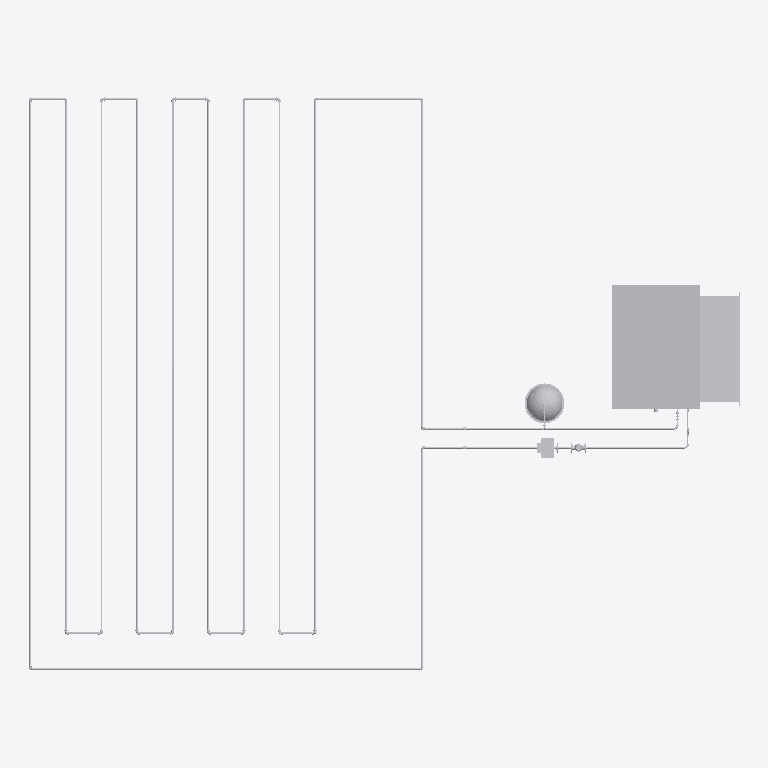
Plan cut of the same IFC building model at storey 'Level 0 Ground Floor' (level 0.00 m, cut at 1.40 m), seen from above with north up, elements coloured by IFC class (only those large enough to see are counted): 34 other elements (light grey). Cut surfaces are drawn darker.
Extent 6.0 m × 4.8 m × 2.5 m (x, y, z). Storeys (1): Level 0 Ground Floor at 0.00 m. Elements (130): 82 IfcPipeFitting, 38 IfcPipeSegment, 3 IfcDuctSegment, 2 IfcAirTerminal, 1 IfcDuctFitting, 1 IfcPump, 1 IfcTank, 1 IfcUnitaryEquipment, 1 IfcValve.

HEADER;
FILE_DESCRIPTION(('ViewDefinition [CoordinationView_V2.0]'),'2;1');
FILE_NAME('Projektnummer','2015-08-25T20:12:52',(''),(''),'The EXPRESS Data Manager Version 5.02.0100.07 : ','20150512_1015(x64) - Exporter 15.4.0.0 - Alterna','');
FILE_SCHEMA(('IFC4'));
ENDSEC;
DATA;
#102=IFCPROJECT('0olGgR0sL7ePSmMc1aGvIp',#42,'Projektnummer',$,$,'Projektname','Projektstatus',(#94),#89);
#42310=IFCSITE('0olGgR0sL7ePSmMc1aGvIn',#42,'Default',$,'',#42309,$,$,.ELEMENT.,(50,47,22,547607),(6,2,59,286575),0.0,$,$);
#117=IFCBUILDING('0olGgR0sL7ePSmMc1aGvIo',#42,'',$,$,#33,$,'',.ELEMENT.,$,$,#113);
#130=IFCBUILDINGSTOREY('0olGgR0sL7ePSmMc2RiGNQ',#42,'Level 0 Ground Floor',$,$,#128,$,'Level 0 Ground Floor',.ELEMENT.,0.0);
#21324=IFCUNITARYEQUIPMENT('3FoZpxXi5ETPCRLvIKv4j7',#42,'Heat Pump:23 kW:932610',$,'23 kW',#21323,#21317,'932610',$);
#24556=IFCDUCTSEGMENT('3FoZpxXi5ETPCRLvIKv4jX',#42,'Rectangular Duct:Bogen - Stutzen:932644',$,'Rectangular Duct:Bogen - Stutzen:142431',#24540,#24553,'932644',$);
#17653=IFCTANK('3FoZpxXi5ETPCRLvIKv4gm',#42,'Vessel IFC4 Schema:ND 25:932597',$,'ND 25',#17652,#17646,'932597',$);
#28734=IFCPIPESEGMENT('3FoZpxXi5ETPCRLvIKv4iC',#42,'Pipe Types:PVC-Rohr:932681',$,'Pipe Types:PVC-Rohr:911012',#28718,#28731,'932681',$);
#26970=IFCPIPESEGMENT('3FoZpxXi5ETPCRLvIKv4jg',#42,'Pipe Types:PVC-Rohr:932655',$,'Pipe Types:PVC-Rohr:911012',#26954,#26967,'932655',$);
#28176=IFCPIPESEGMENT('3FoZpxXi5ETPCRLvIKv4i4',#42,'Pipe Types:PVC-Rohr:932673',$,'Pipe Types:PVC-Rohr:911012',#28160,#28173,'932673',$);
#30288=IFCPIPESEGMENT('3FoZpxXi5ETPCRLvIKv4iO',#42,'Pipe Types:PVC-Rohr:932701',$,'Pipe Types:PVC-Rohr:911012',#30272,#30285,'932701',$);
#30884=IFCPIPESEGMENT('3FoZpxXi5ETPCRLvIKv4iW',#42,'Pipe Types:PVC-Rohr:932709',$,'Pipe Types:PVC-Rohr:911012',#30868,#30881,'932709',$);
#32076=IFCPIPESEGMENT('3FoZpxXi5ETPCRLvIKv4im',#42,'Pipe Types:PVC-Rohr:932725',$,'Pipe Types:PVC-Rohr:911012',#32060,#32073,'932725',$);
#29013=IFCPIPESEGMENT('3FoZpxXi5ETPCRLvIKv4i8',#42,'Pipe Types:PVC-Rohr:932685',$,'Pipe Types:PVC-Rohr:911012',#28997,#29010,'932685',$);
#32672=IFCPIPESEGMENT('3FoZpxXi5ETPCRLvIKv4iu',#42,'Pipe Types:PVC-Rohr:932733',$,'Pipe Types:PVC-Rohr:911012',#32656,#32669,'932733',$);
#24446=IFCAIRTERMINAL('3FoZpxXi5ETPCRLvIKv4jc',#42,'RE Zuluftgitter horizontale Lamellen - flächenbasierend:600x900:932643',$,'600x900',#24445,#24439,'932643',$);
#24760=IFCPIPESEGMENT('3FoZpxXi5ETPCRLvIKv4jW',#42,'Pipe Types:PVC-Rohr:932645',$,'Pipe Types:PVC-Rohr:911012',#24743,#24756,'932645',$);
#27618=IFCPIPESEGMENT('3FoZpxXi5ETPCRLvIKv4jy',#42,'Pipe Types:PVC-Rohr:932665',$,'Pipe Types:PVC-Rohr:911012',#27602,#27615,'932665',$);
#29801=IFCPIPESEGMENT('3FoZpxXi5ETPCRLvIKv4iI',#42,'Pipe Types:PVC-Rohr:932695',$,'Pipe Types:PVC-Rohr:911012',#29732,#29798,'932695',$);
#31480=IFCPIPESEGMENT('3FoZpxXi5ETPCRLvIKv4ie',#42,'Pipe Types:PVC-Rohr:932717',$,'Pipe Types:PVC-Rohr:911012',#31464,#31477,'932717',$);
#29292=IFCPIPESEGMENT('3FoZpxXi5ETPCRLvIKv4iK',#42,'Pipe Types:PVC-Rohr:932689',$,'Pipe Types:PVC-Rohr:911012',#29276,#29289,'932689',$);
#12148=IFCPUMP('3FoZpxXi5ETPCRLvIKv4gh',#42,'Pump IFC4 Schema:Allgemein:932590',$,'Allgemein',#12147,#12141,'932590',$);
#12781=IFCPIPESEGMENT('3FoZpxXi5ETPCRLvIKv4gs',#42,'Pipe Types:Kupfer - Hartgelötet:932595',$,'Pipe Types:Kupfer - Hartgelötet:142438',#12765,#12778,'932595',$);
#32374=IFCPIPESEGMENT('3FoZpxXi5ETPCRLvIKv4iy',#42,'Pipe Types:PVC-Rohr:932729',$,'Pipe Types:PVC-Rohr:911012',#32358,#32371,'932729',$);
#162=IFCPIPESEGMENT('3FoZpxXi5ETPCRLvIKv4gk',#42,'Pipe Types:Kupfer - Hartgelötet:932587',$,'Pipe Types:Kupfer - Hartgelötet:142438',#133,#154,'932587',$);
#23031=IFCPIPESEGMENT('3FoZpxXi5ETPCRLvIKv4jI',#42,'Pipe Types:Kupfer - Hartgelötet:932631',$,'Pipe Types:Kupfer - Hartgelötet:142438',#23015,#23028,'932631',$);
#12594=IFCPIPESEGMENT('3FoZpxXi5ETPCRLvIKv4gq',#42,'Pipe Types:Kupfer - Hartgelötet:932593',$,'Pipe Types:Kupfer - Hartgelötet:142438',#12578,#12591,'932593',$);
#7062=IFCVALVE('3FoZpxXi5ETPCRLvIKv4ge',#42,'Valve IFC4 Schema:Allgemein:932589',$,'Allgemein',#7061,#7055,'932589',$);
#29571=IFCPIPESEGMENT('3FoZpxXi5ETPCRLvIKv4iG',#42,'Pipe Types:PVC-Rohr:932693',$,'Pipe Types:PVC-Rohr:911012',#29555,#29568,'932693',$);
#32970=IFCPIPESEGMENT('3FoZpxXi5ETPCRLvIKv4l4',#42,'Pipe Types:PVC-Rohr:932737',$,'Pipe Types:PVC-Rohr:911012',#32954,#32967,'932737',$);
#24965=IFCPIPESEGMENT('3FoZpxXi5ETPCRLvIKv4jY',#42,'Pipe Types:PVC-Rohr:932647',$,'Pipe Types:PVC-Rohr:911012',#24949,#24962,'932647',$);
#27339=IFCPIPESEGMENT('3FoZpxXi5ETPCRLvIKv4jm',#42,'Pipe Types:PVC-Rohr:932661',$,'Pipe Types:PVC-Rohr:911012',#27323,#27336,'932661',$);
#27897=IFCPIPESEGMENT('3FoZpxXi5ETPCRLvIKv4ju',#42,'Pipe Types:PVC-Rohr:932669',$,'Pipe Types:PVC-Rohr:911012',#27881,#27894,'932669',$);
#28455=IFCPIPESEGMENT('3FoZpxXi5ETPCRLvIKv4i0',#42,'Pipe Types:PVC-Rohr:932677',$,'Pipe Types:PVC-Rohr:911012',#28439,#28452,'932677',$);
#29990=IFCPIPESEGMENT('3FoZpxXi5ETPCRLvIKv4iS',#42,'Pipe Types:PVC-Rohr:932697',$,'Pipe Types:PVC-Rohr:911012',#29974,#29987,'932697',$);
#30586=IFCPIPESEGMENT('3FoZpxXi5ETPCRLvIKv4ia',#42,'Pipe Types:PVC-Rohr:932705',$,'Pipe Types:PVC-Rohr:911012',#30570,#30583,'932705',$);
#31182=IFCPIPESEGMENT('3FoZpxXi5ETPCRLvIKv4ii',#42,'Pipe Types:PVC-Rohr:932713',$,'Pipe Types:PVC-Rohr:911012',#31166,#31179,'932713',$);
#31778=IFCPIPESEGMENT('3FoZpxXi5ETPCRLvIKv4iq',#42,'Pipe Types:PVC-Rohr:932721',$,'Pipe Types:PVC-Rohr:911012',#31762,#31775,'932721',$);
ENDSEC;
